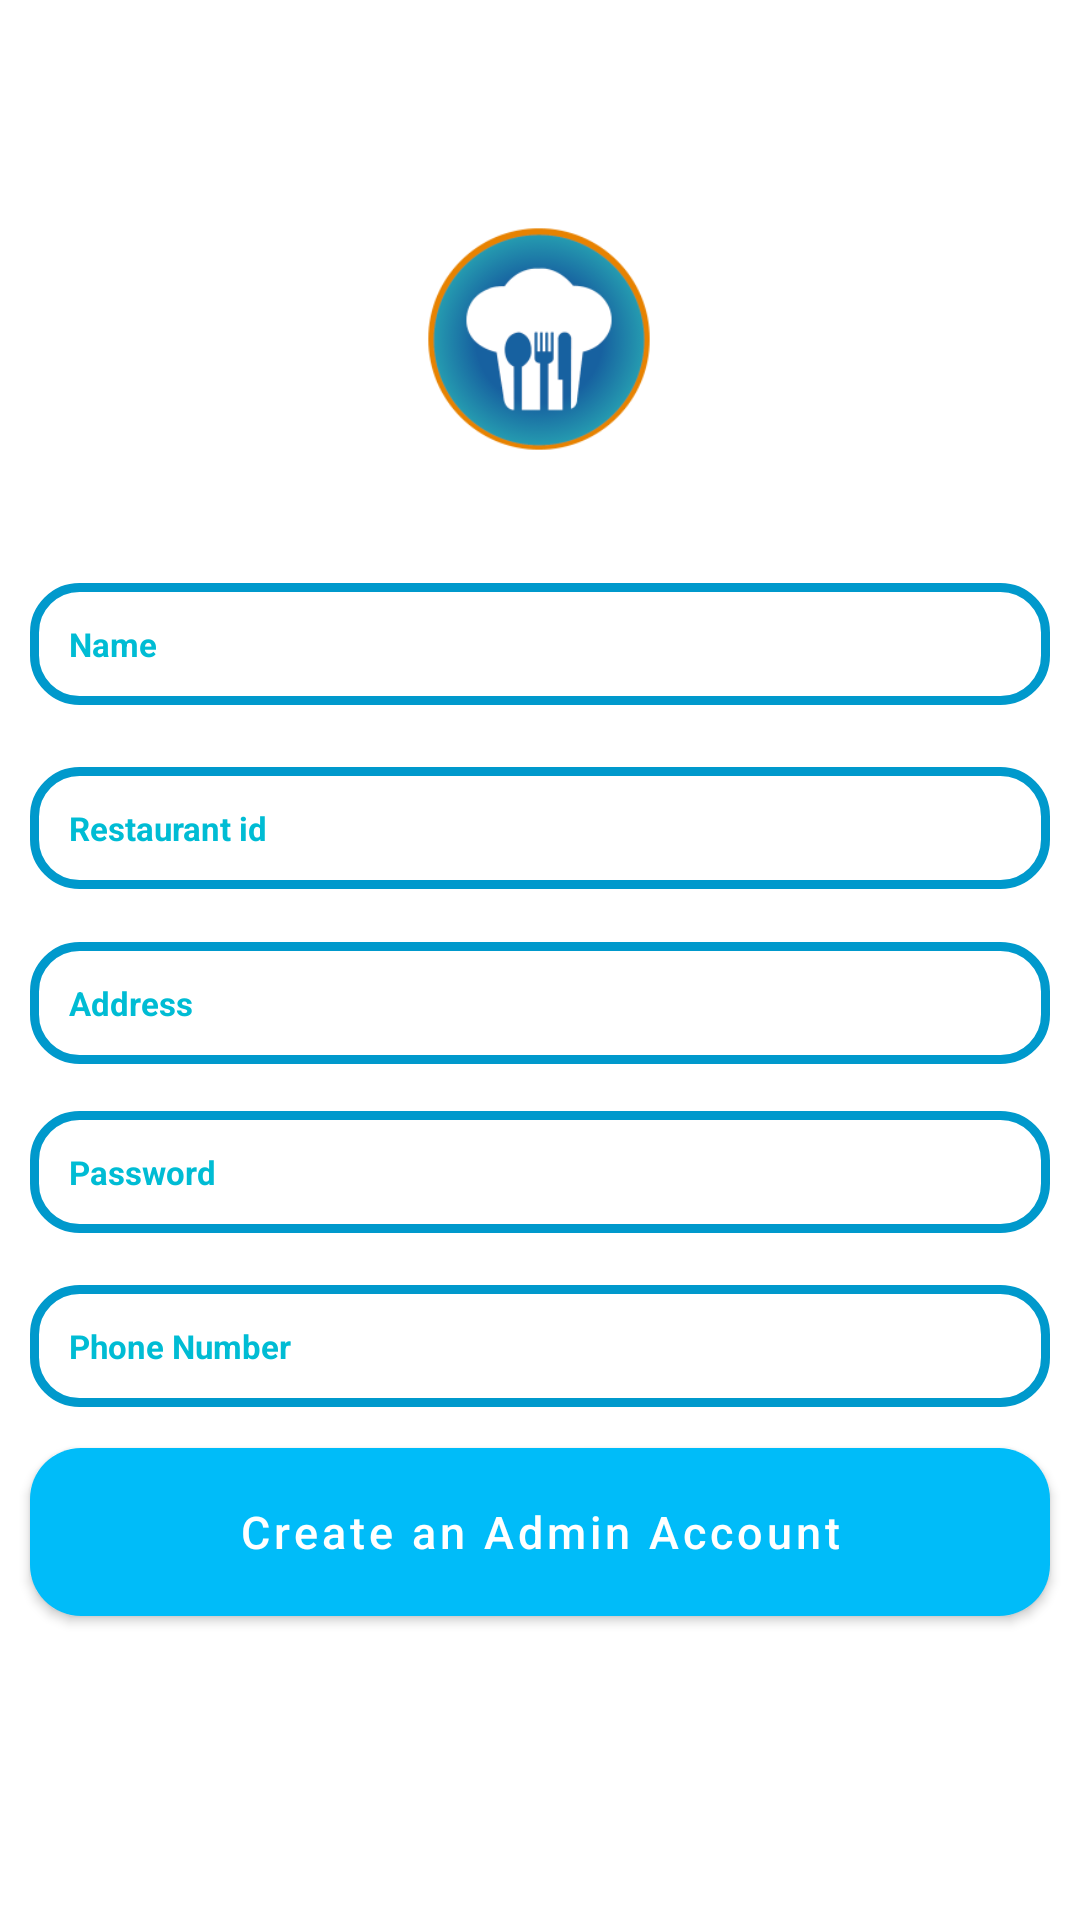

Layout XML and referenced resources for this Android screen:
<!-- AndroidManifest.xml: activity theme AppTheme.NoActionBar -->
<!-- res/layout/activity_register.xml -->
<?xml version="1.0" encoding="utf-8"?>
<androidx.constraintlayout.widget.ConstraintLayout xmlns:android="http://schemas.android.com/apk/res/android"
    xmlns:app="http://schemas.android.com/apk/res-auto"
    xmlns:tools="http://schemas.android.com/tools"
    android:layout_width="match_parent"
    android:layout_height="match_parent"
    tools:context=".RegisterActivity">


    <ImageView
        android:id="@+id/app_logo"
        android:layout_width="110dp"
        android:layout_height="82dp"
        android:src="@drawable/applogo"
        app:layout_constraintBottom_toBottomOf="parent"
        app:layout_constraintEnd_toEndOf="parent"
        app:layout_constraintHorizontal_bias="0.498"
        app:layout_constraintStart_toStartOf="parent"
        app:layout_constraintTop_toTopOf="parent"
        app:layout_constraintVertical_bias="0.129" />

    <EditText
        android:id="@+id/register_username_input"
        android:layout_width="match_parent"
        android:layout_height="wrap_content"
        android:background="@drawable/input_design"
        android:layout_margin="10dp"
        android:hint="Name"
        android:inputType="text"
        android:padding="13dp"
        android:textColor="@color/colorPrimaryDark"
        android:textColorHint="@color/colorPrimaryDark"
        android:textSize="11dp"
        android:textStyle="bold"
        app:layout_constraintBottom_toBottomOf="parent"
        app:layout_constraintEnd_toEndOf="parent"
        app:layout_constraintHorizontal_bias="0.0"
        app:layout_constraintStart_toStartOf="parent"
        app:layout_constraintTop_toTopOf="parent"
        app:layout_constraintVertical_bias="0.318" />


    <EditText
        android:id="@+id/register_restaurantId_input"
        android:layout_width="match_parent"
        android:layout_height="wrap_content"
        android:layout_margin="10dp"
        android:background="@drawable/input_design"
        android:hint="Restaurant id"
        android:inputType="textEmailAddress"
        android:padding="13dp"
        android:textColor="@color/colorPrimaryDark"
        android:textColorHint="@color/colorPrimaryDark"
        android:textSize="11dp"
        android:textStyle="bold"
        app:layout_constraintBottom_toBottomOf="parent"
        app:layout_constraintEnd_toEndOf="parent"
        app:layout_constraintHorizontal_bias="0.48"
        app:layout_constraintStart_toStartOf="parent"
        app:layout_constraintTop_toTopOf="parent"
        app:layout_constraintVertical_bias="0.424"
        android:visibility="visible"
        />

    <EditText
        android:id="@+id/register_address_input"
        android:layout_width="match_parent"
        android:layout_height="wrap_content"
        android:layout_margin="10dp"
        android:background="@drawable/input_design"
        android:hint="Address"
        android:inputType="textPostalAddress"
        android:padding="13dp"
        android:textColor="@color/colorPrimaryDark"
        android:textColorHint="@color/colorPrimaryDark"
        android:textSize="11dp"
        android:textStyle="bold"

        app:layout_constraintBottom_toBottomOf="parent"
        app:layout_constraintEnd_toEndOf="parent"
        app:layout_constraintHorizontal_bias="0.64"
        app:layout_constraintStart_toStartOf="parent"
        app:layout_constraintTop_toTopOf="parent"
        app:layout_constraintVertical_bias="0.525" />

    <EditText
        android:id="@+id/register_password_input"
        android:layout_width="match_parent"
        android:layout_height="wrap_content"
        android:layout_margin="10dp"
        android:background="@drawable/input_design"
        android:hint="Password"
        android:inputType="textPassword"
        android:padding="13dp"
        android:textColor="@color/colorPrimaryDark"
        android:textColorHint="@color/colorPrimaryDark"
        android:textSize="11dp"
        android:textStyle="bold"

        app:layout_constraintBottom_toBottomOf="parent"
        app:layout_constraintEnd_toEndOf="parent"
        app:layout_constraintHorizontal_bias="0.52"
        app:layout_constraintStart_toStartOf="parent"
        app:layout_constraintTop_toTopOf="parent"
        app:layout_constraintVertical_bias="0.622" />

    <EditText
        android:id="@+id/register_phone_input"
        android:layout_width="match_parent"
        android:layout_height="wrap_content"
        android:background="@drawable/input_design"
        android:hint="Phone Number"
        android:inputType="phone"
        android:layout_margin="10dp"
        android:textColor="@color/colorPrimaryDark"
        android:textColorHint="@color/colorPrimaryDark"
        android:padding="13dp"
        android:textStyle="bold"
        android:textSize="11dp"
        app:layout_constraintBottom_toBottomOf="parent"
        app:layout_constraintEnd_toEndOf="parent"
        app:layout_constraintHorizontal_bias="0.0"
        app:layout_constraintStart_toStartOf="parent"
        app:layout_constraintTop_toTopOf="parent"
        app:layout_constraintVertical_bias="0.722" />

    <Button
        android:id="@+id/register_btn"
        android:layout_width="match_parent"
        android:layout_height="56dp"
        android:layout_margin="10dp"
        android:layout_marginStart="10dp"
        android:background="@drawable/buttons"
        android:layout_marginEnd="10dp"
        android:text="Create an Admin Account"
        android:padding="10dp"
        android:textAllCaps="false"
        android:textColor="@android:color/white"
        android:textSize="15dp"
        app:layout_constraintBottom_toBottomOf="parent"
        app:layout_constraintEnd_toEndOf="parent"
        app:layout_constraintHorizontal_bias="0.541"
        app:layout_constraintStart_toStartOf="parent"
        app:layout_constraintTop_toTopOf="parent"
        app:layout_constraintVertical_bias="0.838" />

    <ProgressBar
        android:id="@+id/progressBar3"
        style="?android:attr/progressBarStyleLarge"
        android:layout_width="wrap_content"
        android:layout_height="wrap_content"
        android:layout_centerInParent="true"
        android:layout_centerHorizontal="true"
        app:layout_constraintBottom_toBottomOf="parent"
        app:layout_constraintEnd_toEndOf="@+id/register_address_input"
        app:layout_constraintHorizontal_bias="0.512"
        app:layout_constraintStart_toStartOf="parent"
        app:layout_constraintTop_toTopOf="parent"
        app:layout_constraintVertical_bias="0.54" />

</androidx.constraintlayout.widget.ConstraintLayout>
<!-- resources referenced by this layout -->
<resources>
  <color name="colorPrimaryDark">#00bcd4</color>
  <!-- drawable applogo: png bitmap (drawable-v24, 17330 bytes) -->
  <!-- drawable buttons (drawable-v24) -->
  <?xml version="1.0" encoding="utf-8"?>
  <shape xmlns:android="http://schemas.android.com/apk/res/android">
      <solid android:color="@color/colorPrimaryDark" >
  
      </solid>
  
      <corners
          android:radius="17dp"
          >
  
      </corners>
  
  </shape>
  <!-- drawable input_design (drawable-v24) -->
  <?xml version="1.0" encoding="utf-8"?>
  <shape xmlns:android="http://schemas.android.com/apk/res/android">
        <stroke
            android:color="@android:color/holo_blue_dark"
            android:width="3dp"
            >
  
        </stroke>
      <corners
          android:radius="15dp" >
  
      </corners>
  
  </shape>
  <style name="AppTheme.NoActionBar">
          <item name="windowActionBar">false</item>
          <item name="windowNoTitle">true</item>
          <item name="actionBarSize">67dp</item>
      </style>
</resources>
